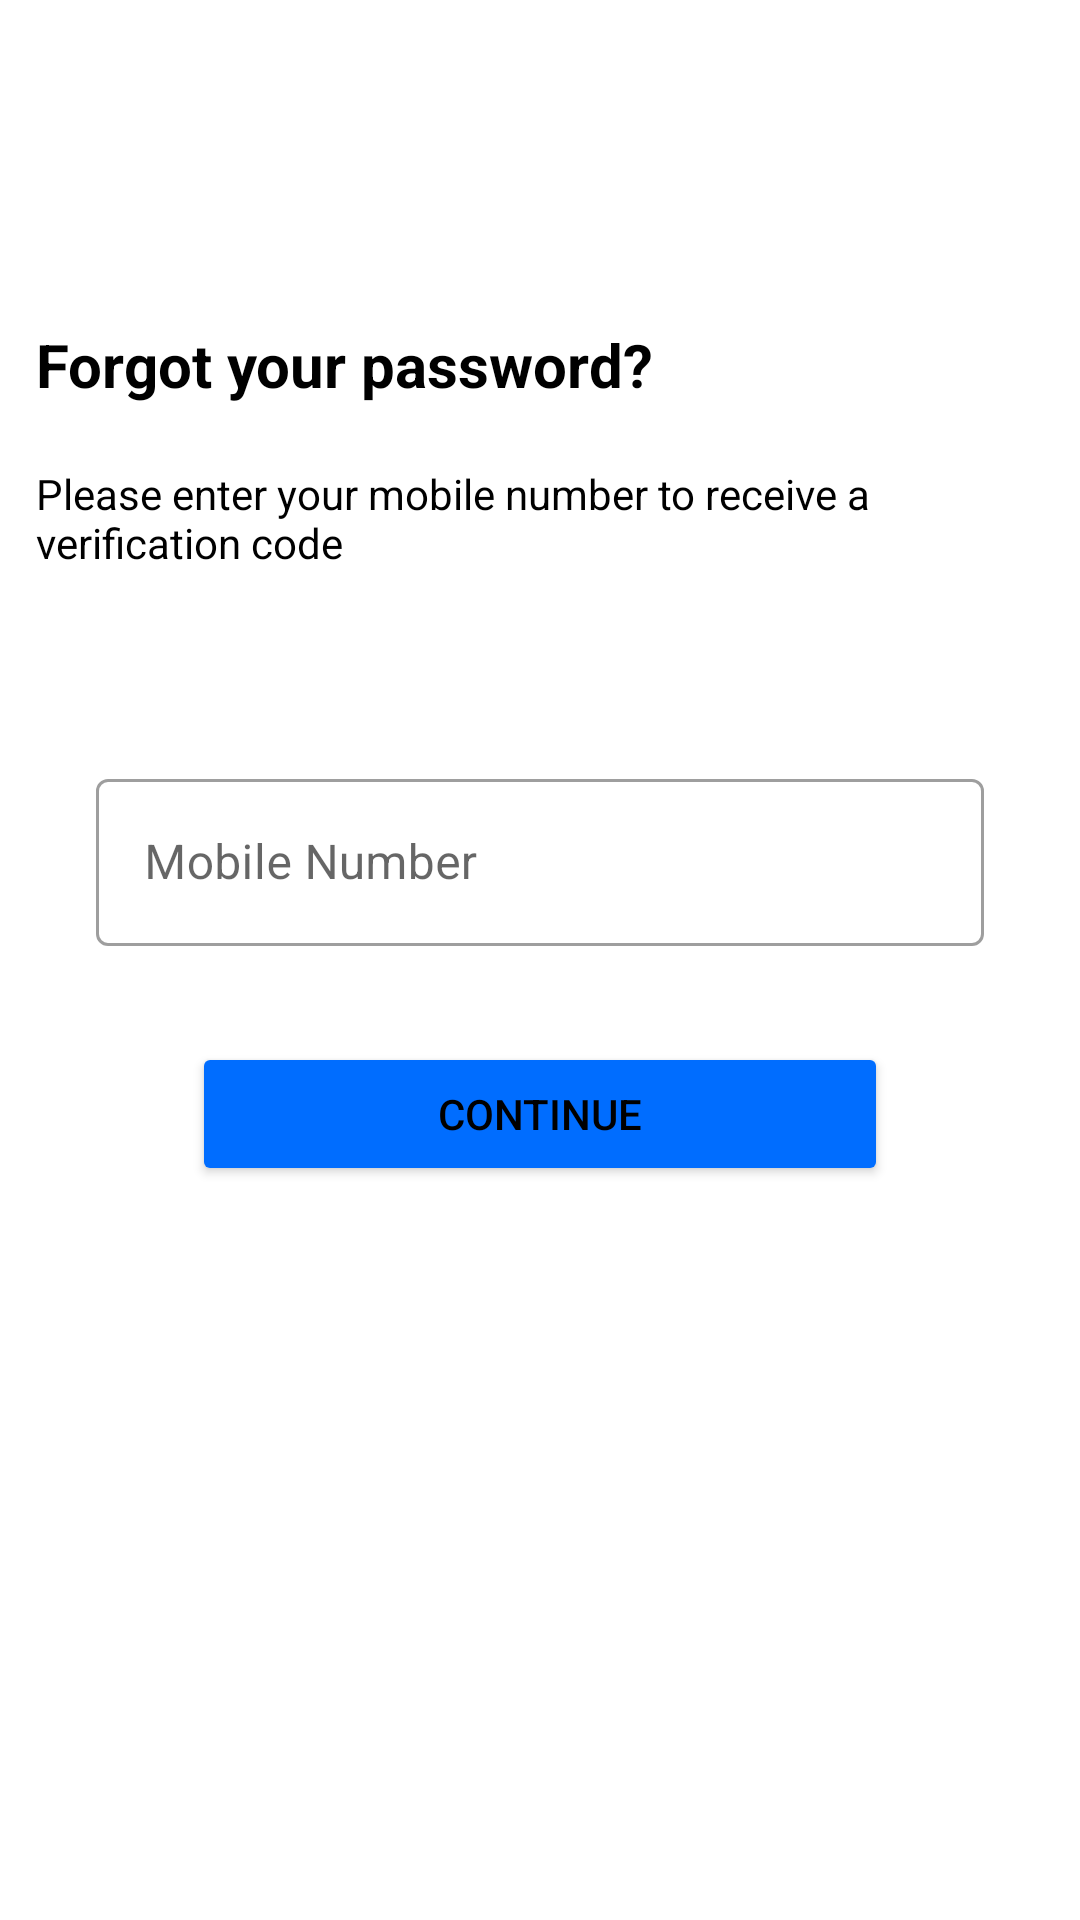

Reconstruct the res/layout file that produces this screen, plus the resources it refers to.
<!-- AndroidManifest.xml: application theme Theme.Matrimony -->
<!-- res/layout/activity_forgot_password.xml -->
<?xml version="1.0" encoding="utf-8"?>
<layout xmlns:android="http://schemas.android.com/apk/res/android"
    xmlns:app="http://schemas.android.com/apk/res-auto"
    xmlns:tools="http://schemas.android.com/tools">


    <androidx.core.widget.NestedScrollView
        android:layout_width="match_parent"
        android:layout_height="match_parent">

        <androidx.constraintlayout.widget.ConstraintLayout
            android:layout_width="match_parent"
            android:layout_height="match_parent"
            android:orientation="vertical">

            <androidx.appcompat.widget.Toolbar
                android:id="@+id/toolbar"
                android:layout_width="match_parent"
                android:layout_height="?attr/actionBarSize"
                app:layout_constraintTop_toTopOf="parent"
                app:layout_scrollFlags="scroll|enterAlways"
                app:title=" " />

            <TextView
                android:id="@+id/tv_forgot_password"
                android:layout_width="match_parent"
                android:layout_height="wrap_content"
                android:layout_marginStart="12dp"
                android:layout_marginTop="108dp"
                android:text="@string/forgot_your_password"
                android:textSize="20sp"
                android:textStyle="bold"
                app:layout_constraintStart_toStartOf="parent"
                app:layout_constraintTop_toTopOf="parent" />

            <TextView
                android:id="@+id/tv_login_via_otp_desc"
                android:layout_width="match_parent"
                android:layout_height="wrap_content"
                android:layout_marginStart="12dp"
                android:layout_marginTop="20dp"
                android:text="@string/mobile_verification"
                android:textSize="14sp"
                app:layout_constraintTop_toBottomOf="@id/tv_forgot_password"
                tools:layout_editor_absoluteX="16dp"
                tools:layout_editor_absoluteY="89dp" />

            <com.google.android.material.textfield.TextInputLayout
                android:id="@+id/til_mobile"
                style="@style/Widget.MaterialComponents.TextInputLayout.OutlinedBox"
                android:layout_width="match_parent"
                android:layout_height="wrap_content"
                android:layout_marginStart="32dp"
                android:layout_marginTop="64dp"
                android:layout_marginEnd="32dp"
                android:hint="@string/mobile_number"
                app:layout_constraintTop_toBottomOf="@id/tv_login_via_otp_desc">

                <com.google.android.material.textfield.TextInputEditText
                    android:id="@+id/et_mobile"
                    android:layout_width="match_parent"
                    android:layout_height="wrap_content"
                    android:inputType="phone"
                    android:maxLength="15"
                    tools:layout_editor_absoluteX="0dp"
                    tools:layout_editor_absoluteY="157dp" />

            </com.google.android.material.textfield.TextInputLayout>

            <Button
                android:id="@+id/btn_send_otp"
                android:layout_width="match_parent"
                android:layout_height="wrap_content"
                android:layout_marginStart="64dp"
                android:layout_marginTop="32dp"
                android:layout_marginEnd="64dp"
                android:backgroundTint="@color/blue"
                android:text="@string/continue_txt"
                app:layout_constraintBottom_toBottomOf="parent"
                android:layout_marginBottom="100dp"
                app:layout_constraintTop_toBottomOf="@id/til_mobile"
                tools:layout_editor_absoluteX="32dp" />


        </androidx.constraintlayout.widget.ConstraintLayout>
    </androidx.core.widget.NestedScrollView>
</layout>
<!-- resources referenced by this layout -->
<resources>
  <color name="blue">#006DFF</color>
  <string name="continue_txt">Continue</string>
  <string name="forgot_your_password">Forgot your password?</string>
  <string name="mobile_number">Mobile Number</string>
  <string name="mobile_verification">Please enter your mobile number to receive a verification code</string>
  <style name="Theme.Matrimony" parent="Theme.MaterialComponents.DayNight.NoActionBar">
          
          <item name="colorPrimary">@android:color/holo_blue_dark</item>
          <item name="colorPrimaryVariant">@color/purple_700</item>
          <item name="colorOnPrimary">@color/white</item>
          
          <item name="colorSecondary">@color/teal_200</item>
          <item name="colorSecondaryVariant">@color/teal_700</item>
          <item name="colorOnSecondary">@color/black</item>
          
          <item name="android:statusBarColor">@color/white</item>
          <item name="android:windowLightStatusBar">true</item>
          <item name="android:textColor">@color/black</item>
          
          <item name="android:navigationBarColor">@color/white</item>
          
          <item name="bottomSheetDialogTheme">@style/AppBottomSheetDialogTheme</item>
  
      </style>
  <color name="purple_700">#FF3700B3</color>
  <color name="white">#FFFFFFFF</color>
  <color name="teal_200">#FF03DAC5</color>
  <color name="teal_700">#FF018786</color>
  <color name="black">#FF000000</color>
  <style name="AppBottomSheetDialogTheme" parent="Theme.Design.Light.BottomSheetDialog">
          <item name="bottomSheetStyle">@style/AppModalStyle</item>
  
      </style>
  <style name="AppModalStyle" parent="Widget.Design.BottomSheet.Modal">
          <item name="android:background">@drawable/bottom_sheet_corner</item>
      </style>
  <!-- drawable bottom_sheet_corner (drawable-night) -->
  <?xml version="1.0" encoding="utf-8"?>
  <shape xmlns:android="http://schemas.android.com/apk/res/android"
      android:shape="rectangle">
      <solid android:color="#2d302e"/>
      <corners android:topLeftRadius="16dp"
          android:topRightRadius="16dp"/>
  
  </shape>
</resources>
